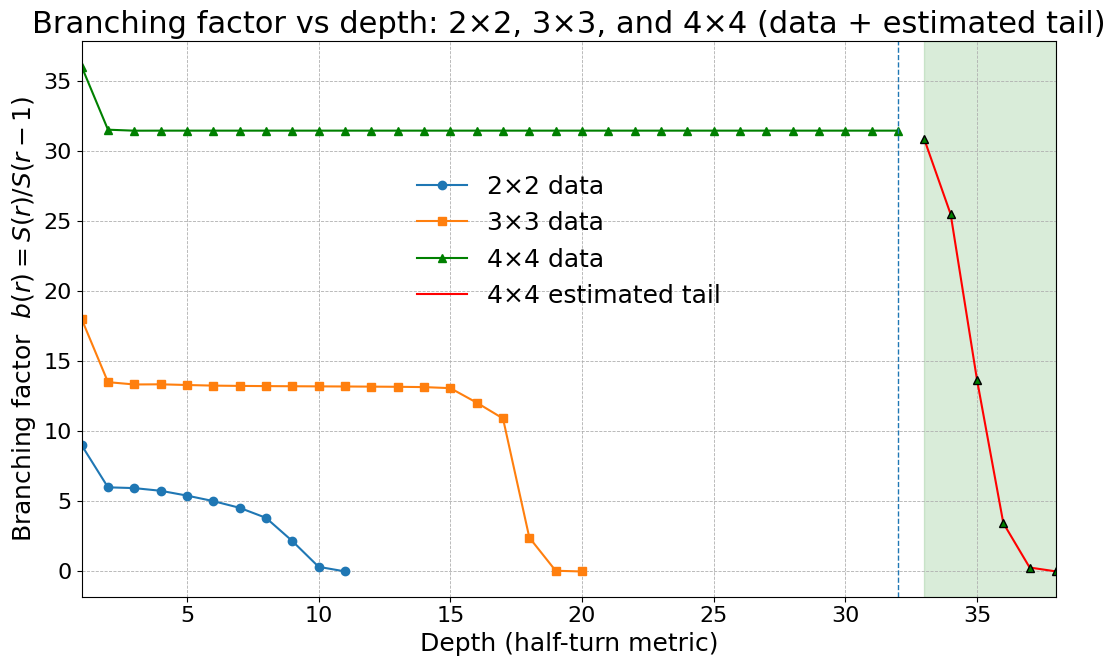
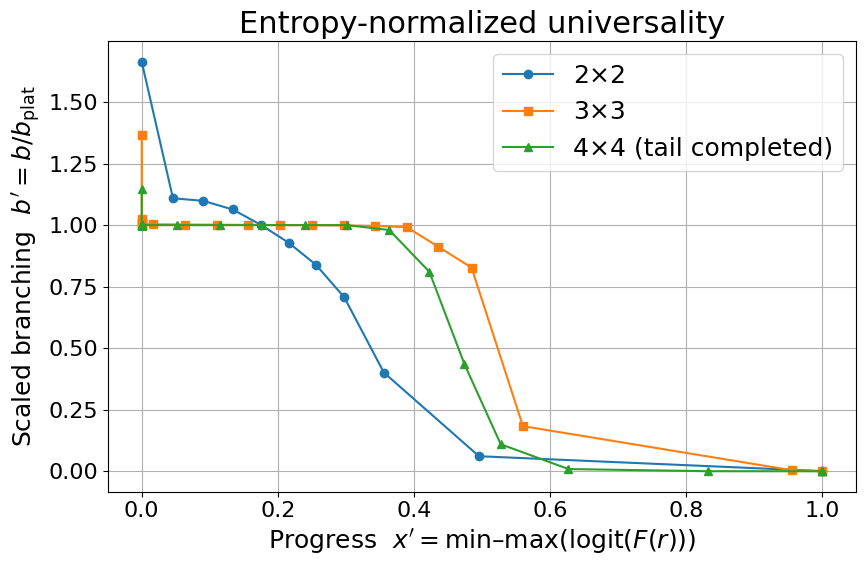
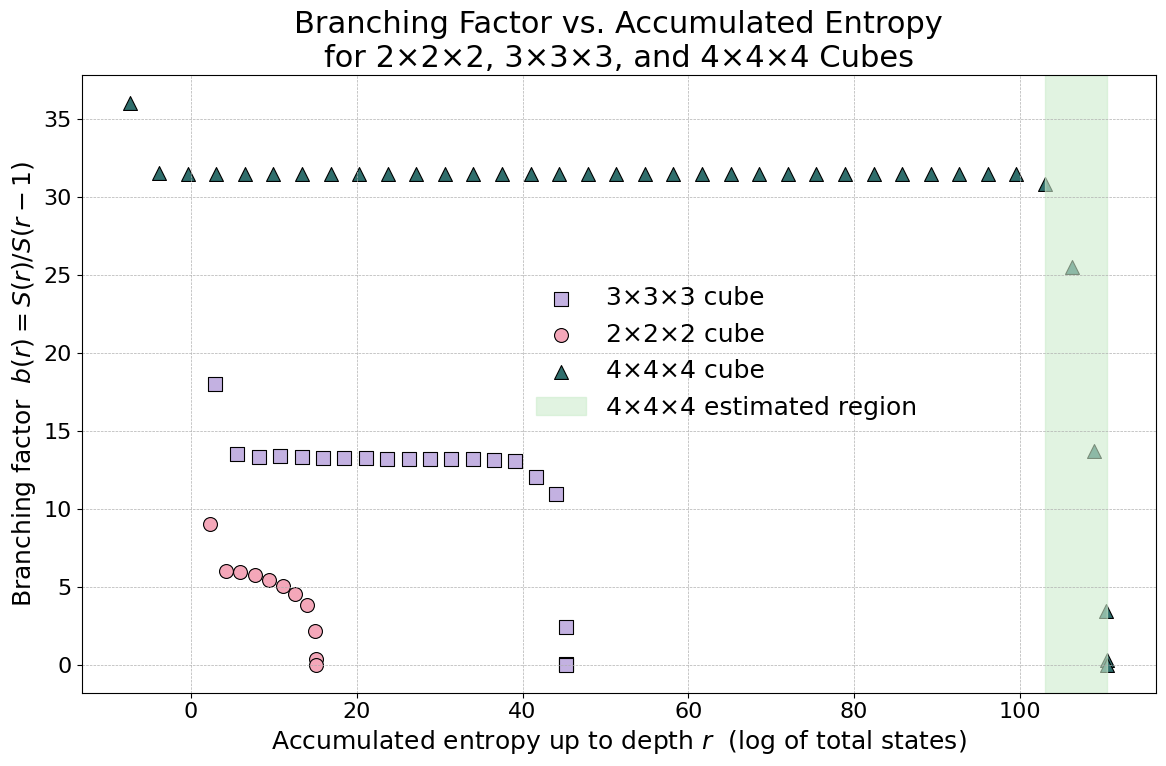

Write the Python code that produced these figures, in order.

from __future__ import annotations

import numpy as np
import matplotlib.pyplot as plt
from decimal import Decimal, getcontext

# ----------------- plotting defaults -----------------
plt.rcParams.update({
    "font.family": "serif",
    "font.serif": ["Palatino"],
    "font.size": 18,
    "axes.titlesize": 22,
    "axes.labelsize": 18,
    "xtick.labelsize": 16,
    "ytick.labelsize": 16,
    "legend.fontsize": 18,
    "figure.titlesize": 24,
})

# ----------------- exact / trusted data -----------------
# 2×2 (HTM)
S2 = np.array(
    [1, 9, 54, 321, 1847, 9992, 50136, 227536, 870072, 1887748, 623800, 2644],
    float,
)

# 3×3 (HTM, faces)
S3 = np.array([
    1, 18, 243, 3240, 43239, 574908, 7618438, 100803036, 1332343288,
    17596479795, 232248063316, 3063288809012, 40374425656248,
    531653418284628, 6.989320578825358e15, 9.1365146187124313e16,
    1.1e18, 1.2e19, 2.9e19, 1.5e18, 4.9e8
], float)

# 4×4 prefix (HTM, faces+slices), depths 0..32 (exact big ints)
S4_prefix_exact = [
    1,
    36,
    1134,
    35640,
    1120230,
    35210700,
    1106731350,
    34786422000,
    1093395570750,
    34367256112500,
    1080220484058750,
    33953141046825000,
    1067204153187393750,
    33544015942728937500,
    1054344665175300843750,
    33139820672681827500000,
    1041640130113343362968750,
    32740495833670983126562500,
    1029088680865229945130468750,
    32345982738472092594609375000,
    1016688472793098125369152343750,
    31956223407024187927831992187500,
    1004437683486415053476571621093750,
    31571160557908540061049588281250000,
    992334512494144879237933371386718750,
    31190737599930230679885232614257812500,
    980377181060143439962263980140136718750,
    30814898623801163579462754871845703125000,
    968563931861741362182184525261677246093750,
    30443588393923293226541359727083374023437500,
    956893028751477158094439095449276696777343750,
    30076752340270862938027534051197052734375000000,
    945362756501942360255075780831129033386230468750,
]

# ----------------- helpers -----------------
def branching_safe(S: np.ndarray) -> np.ndarray:
    """b(r) = S[r]/S[r-1] with safe divide (avoids warnings, zeros -> NaN)."""
    S = np.asarray(S, float)
    num, den = S[1:], S[:-1]
    out = np.full_like(num, np.nan)
    np.divide(num, den, out=out, where=den > 0)
    return out

def branching_decimal(S_exact: list[int]) -> np.ndarray:
    """High-precision branching from exact big integers (Decimal -> float)."""
    getcontext().prec = 80
    Sd = [Decimal(int(x)) for x in S_exact]
    return np.array([float(Sd[i+1] / Sd[i]) for i in range(len(Sd)-1)], float)

def plateau_median(b: np.ndarray, lo: int, hi: int) -> float:
    """Median of b[lo..hi], clamped to valid range."""
    lo = max(0, lo)
    hi = min(len(b)-1, hi)
    return float(np.median(b[lo:hi+1])) if hi >= lo else float(np.median(b))

def fit_weibull_on_b(b: np.ndarray, r0: int, bplat: float) -> tuple[float, float]:
    """
    Fit log(b/bplat) ≈ -((r - r0)/lambda)^k on tail r >= r0+1.
    Returns (lambda, k).
    """
    r = np.arange(len(b))
    tail = (r >= r0) & (b > 0) & (b / bplat < 1.0)
    x = r[tail] - r0
    y = -np.log(np.maximum(b[tail] / bplat, 1e-12))
    mask = x >= 1
    if mask.sum() < 2:
        return 1.7, 3.4  # fallback
    X = np.vstack([np.log(x[mask]), np.ones(mask.sum())]).T
    beta, alpha = np.linalg.lstsq(X, np.log(y[mask]), rcond=None)[0]
    k = float(beta)
    lam = float(np.exp(-alpha / k)) if k != 0 else 1.7
    return lam, k

def F_progress(S: np.ndarray) -> np.ndarray:
    """Cumulative mass fraction F(r) = sum_{i ≤ r} S[i] / total, for r ≥ 1."""
    cum = np.cumsum(S.astype(float))
    return cum[1:] / cum[-1]

def logit(p: np.ndarray) -> np.ndarray:
    """logit(p) with clipping away from 0 and 1."""
    eps = 1e-12
    p = np.clip(p, eps, 1 - eps)
    return np.log(p / (1 - p))

def minmax(x: np.ndarray) -> np.ndarray:
    """Min–max rescale x to [0,1]."""
    a, b = np.min(x), np.max(x)
    return (x - a) / (b - a) if b > a else x * 0.0

def rmse_pairwise(xs, ys, xt, yt) -> float:
    """RMSE between two curves on a common x-grid, ignoring non-finite values."""
    xs = np.asarray(xs, float)
    ys = np.asarray(ys, float)
    xt = np.asarray(xt, float)
    yt = np.asarray(yt, float)

    mask_s = np.isfinite(xs) & np.isfinite(ys)
    mask_t = np.isfinite(xt) & np.isfinite(yt)
    xs, ys = xs[mask_s], ys[mask_s]
    xt, yt = xt[mask_t], yt[mask_t]

    if xs.size == 0 or xt.size == 0:
        return np.nan

    xmin = max(xs.min(), xt.min())
    xmax = min(xs.max(), xt.max())
    if xmax <= xmin:
        return np.nan

    grid = np.linspace(xmin, xmax, 400)
    yi = np.interp(grid, xs, ys)
    yj = np.interp(grid, xt, yt)
    return float(np.sqrt(np.mean((yi - yj) ** 2)))

def entropy_x(S: np.ndarray) -> np.ndarray:
    """x-axis for Fig. 3: log of accumulated states (entropy-like clock)."""
    cum = np.cumsum(S.astype(float))
    return np.log(cum)[1:]  # align with b(r) for r=1..N-1

def build_4x4_with_weibull_tail(
    S3: np.ndarray,
    S4_prefix_exact: list[int],
    r0_3: int = 15,
    plateau_slice_3: tuple[int, int] = (8, 13),
    rstar4: int = 34,
    extra_steps: int = 40,
) -> tuple[np.ndarray, np.ndarray, int, float, float, float]:
    """
    Build full 4×4 distribution by:
      - fitting a Weibull tail to 3×3 branching,
      - transferring shape to 4×4,
      - enforcing mass conservation via 3×3 remaining fraction.
    Returns (S4_full, b4_full, r0_4, lambda4, k4, G4_total).
    """
    # 3×3 calibration
    b3 = branching_safe(S3)
    bplat3 = plateau_median(b3, *plateau_slice_3)
    rstar3 = int(np.argmax(S3))
    lam3, k3 = fit_weibull_on_b(b3, r0=r0_3, bplat=bplat3)

    # 3×3 remaining mass fraction beyond peak
    rem_frac3 = float(S3[rstar3 + 1 :].sum() / S3.sum())

    # 4×4 prefix stats
    b4_prefix = branching_decimal(S4_prefix_exact)
    # unified plateau choice for 4×4: last 6-ish points of prefix branching
    bplat4 = plateau_median(b4_prefix, max(0, len(b4_prefix) - 6), len(b4_prefix) - 2)

    # transfer shape: scale width by r* ratio, keep k
    lam4 = lam3 * (rstar4 / max(1, rstar3))
    k4 = k3

    # implied total mass (for rescale)
    S4_prefix_sum = float(sum(S4_prefix_exact))
    G4_total = S4_prefix_sum / (1.0 - rem_frac3)

    # build tail branching after prefix
    b_tail = bplat4 * np.exp(-((np.arange(1, extra_steps + 1) / lam4) ** k4))

    # multiplicatively extend S4, then rescale to G4_total
    S4_full = np.array([float(x) for x in S4_prefix_exact], float)
    last = S4_full[-1]
    for b in b_tail:
        last *= b
        S4_full = np.append(S4_full, last)

    S4_full *= (G4_total / S4_full.sum())
    b4_full = branching_safe(S4_full)
    r0_4 = len(S4_prefix_exact) - 1  # prefix ends at depth 32
    return S4_full, b4_full, r0_4, lam4, k4, G4_total

# ----------------- common 4×4 tail construction (shared by all figs) -----------------
cut_depth = 38  # hard x-axis cut for depth-based plots
needed_steps = max(0, cut_depth - (len(S4_prefix_exact) - 1)) + 3  # small buffer

S4_full, b4_full, r0_4, lam4, k4, G4_total = build_4x4_with_weibull_tail(
    S3,
    S4_prefix_exact,
    r0_3=15,
    plateau_slice_3=(8, 13),
    rstar4=34,
    extra_steps=needed_steps,  # <-- key: no long underflow tail
)

# basic branching arrays (shared)
b2 = branching_safe(S2)
b3 = branching_safe(S3)
b4 = b4_full

# depth indices
r2 = np.arange(1, len(b2) + 1)
r3 = np.arange(1, len(b3) + 1)
r4_full = np.arange(1, len(b4_full) + 1)

tail_start = r0_4 + 1
tail_end = min(cut_depth, int(r4_full[-1]))

prefix_idx_4 = np.arange(1, min(r0_4, cut_depth) + 1)
tail_idx_4 = np.arange(tail_start, tail_end + 1)
idx_4_used = np.concatenate([prefix_idx_4, tail_idx_4])

# 4×4 prefix branching via big-int decimals
b4_prefix_only = branching_decimal(S4_prefix_exact)

# ----------------- FIGURE 1: Branching vs depth -----------------
fig, ax = plt.subplots(figsize=(11, 7))

# 2×2 and 3×3 — DATA POINTS
ax.plot(r2, b2, linestyle="-", marker="o", label="2×2 data")
ax.plot(r3, b3, linestyle="-", marker="s", label="3×3 data")

# 4×4 prefix — DATA POINTS (green triangles)
r4_prefix_plot = prefix_idx_4
b4_prefix_plot = b4_prefix_only[: len(r4_prefix_plot)]
ax.plot(
    r4_prefix_plot,
    b4_prefix_plot,
    linestyle="-",
    marker="^",
    color="green",
    label="4×4 data",
)

# 4×4 tail — show as a RED line with green triangle markers overlaid
r4_tail = tail_idx_4
b4_tail = b4_full[tail_idx_4 - 1]

if len(r4_tail) > 0:
    ax.plot(r4_tail, b4_tail, linestyle="-", color="red", label="4×4 estimated tail")
    ax.plot(
        r4_tail,
        b4_tail,
        linestyle="None",
        marker="^",
        color="green",
        markeredgecolor="black",
    )

# Shade ONLY the estimated region (after the prefix) up to the cut depth
if cut_depth >= tail_start:
    ax.axvspan(tail_start, tail_end, color="green", alpha=0.15)

# vertical line at prefix end
ax.axvline(r0_4, linestyle="--", linewidth=1.0)

ax.set_xlim(1, cut_depth)
ax.set_xlabel("Depth (half-turn metric)")
ax.set_ylabel(r"Branching factor  $b(r)=S(r)/S(r-1)$")
ax.set_title("Branching factor vs depth: 2×2, 3×3, and 4×4 (data + estimated tail)")
ax.grid(True, linestyle="--", linewidth=0.6)
ax.legend(
    loc="center",                 # anchor the legend's center
    bbox_to_anchor=(0.50, 0.64),  # (x, y) in axes coords: 0..1
    frameon=False,
)

plt.tight_layout()
plt.show()

print(f"4×4 tail params: lambda4 ≈ {lam4:.3f}, k4 ≈ {k4:.3f}, implied |G4| ≈ {G4_total:.3e}")
print(f"Prefix end depth r0_4 = {r0_4}; estimated region shown for {tail_start} ≤ r ≤ {tail_end}.")

# ----------------- FIGURE 2 (B′): Entropy-normalized universality -----------------
# branching plateaus
b2_plat = plateau_median(b2, 2, min(6, len(b2) - 1))
b3_plat = plateau_median(b3, 8, 13)
b4_prefix = branching_decimal(S4_prefix_exact)
b4_plat = plateau_median(
    b4_prefix,
    max(0, len(b4_prefix) - 6),
    len(b4_prefix) - 2,
)

y2 = b2 / b2_plat
y3 = b3 / b3_plat
y4 = b4 / b4_plat

x2 = minmax(logit(F_progress(S2)))
x3 = minmax(logit(F_progress(S3)))
x4 = minmax(logit(F_progress(S4_full)))

rmse_23 = rmse_pairwise(x2, y2, x3, y3)
rmse_24 = rmse_pairwise(x2, y2, x4, y4)
rmse_34 = rmse_pairwise(x3, y3, x4, y4)

plt.figure(figsize=(9, 6))
plt.plot(x2, y2, marker="o", label="2×2")
plt.plot(x3, y3, marker="s", label="3×3")
plt.plot(x4, y4, marker="^", label="4×4 (tail completed)")
plt.xlabel("Progress  $x' = \\text{min–max}( \\text{logit}(F(r)) )$")
plt.ylabel("Scaled branching  $b' = b / b_\\text{plat}$")
plt.title("Entropy-normalized universality")
plt.grid(True)
plt.legend()
plt.tight_layout()
plt.show()

print(
    f"Universality RMSEs (on common x-grid): "
    f"2×2 vs 3×3 = {rmse_23:.3e}, "
    f"2×2 vs 4×4 = {rmse_24:.3e}, "
    f"3×3 vs 4×4 = {rmse_34:.3e}"
)

# ----------------- FIGURE 3: Branching vs accumulated entropy (PASTEL COLORS) -----------------
# pastel palette
pastel_pink   = "#f4a7b9"
pastel_violet = "#c3b1e1"
pastel_brown  = "#2F6E6C"
pastel_green  = "#cdeccd"

x2_ent, y2_ent = entropy_x(S2), b2
x3_ent, y3_ent = entropy_x(S3), b3

x4_all = entropy_x(S4_full)
y4_all = b4_full
x4_ent = x4_all[idx_4_used - 1]
y4_ent = y4_all[idx_4_used - 1]

# entropy positions where 4×4 estimated region begins/ends
x_cut_4 = x4_all[tail_start - 1] if tail_start - 1 < len(x4_all) else x4_all[-1]
x_tail_max_4 = x4_all[tail_end - 1] if tail_end - 1 < len(x4_all) else x4_all[-1]

fig, ax = plt.subplots(figsize=(12, 8))

# 3×3 (pastel violet squares)
ax.scatter(
    x3_ent,
    y3_ent,
    color=pastel_violet,
    marker="s",
    s=100,
    edgecolors="black",
    linewidths=0.8,
    label="3×3×3 cube",
)

# 2×2 (pastel pink circles)
ax.scatter(
    x2_ent,
    y2_ent,
    color=pastel_pink,
    marker="o",
    s=100,
    edgecolors="black",
    linewidths=0.8,
    label="2×2×2 cube",
)

# 4×4 (pastel brown triangles)
ax.scatter(
    x4_ent,
    y4_ent,
    color=pastel_brown,
    marker="^",
    s=100,
    edgecolors="black",
    linewidths=0.8,
    label="4×4×4 cube",
)

# shaded estimated region in entropy-space: soft pastel green
ax.axvspan(x_cut_4, x_tail_max_4, color=pastel_green, alpha=0.60, label="4×4×4 estimated region")

ax.set_xlabel("Accumulated entropy up to depth $r$  (log of total states)")
ax.set_ylabel(r"Branching factor  $b(r)=S(r)/S(r-1)$")
ax.set_title("Branching Factor vs. Accumulated Entropy\nfor 2×2×2, 3×3×3, and 4×4×4 Cubes")

ax.grid(True, linestyle="--", linewidth=0.5)
ax.legend(loc="center", bbox_to_anchor=(0.60, 0.55), frameon=False)

plt.tight_layout()
plt.show()

